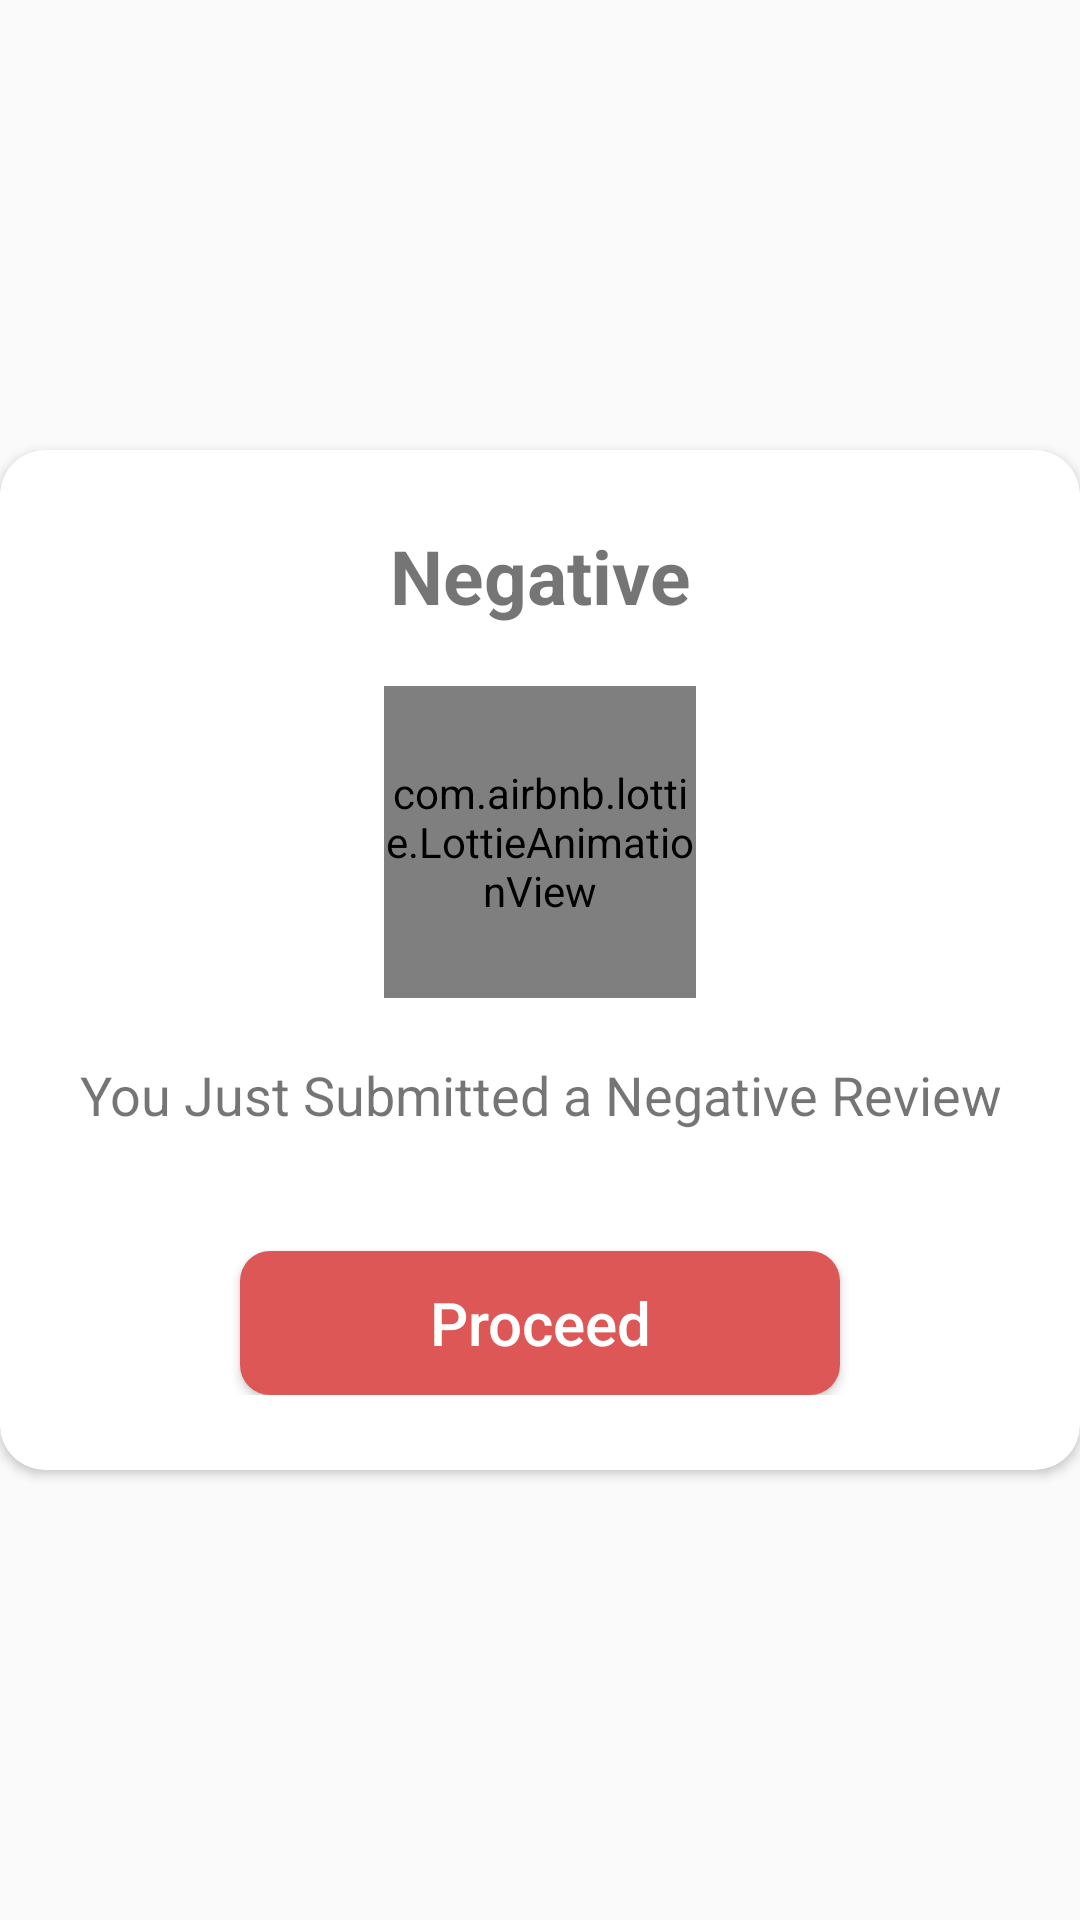

Layout XML and referenced resources for this Android screen:
<!-- AndroidManifest.xml: application theme AppTheme -->
<!-- res/layout/negative_review_poopup.xml -->
<?xml version="1.0" encoding="utf-8"?>
<RelativeLayout xmlns:android="http://schemas.android.com/apk/res/android"
    xmlns:app="http://schemas.android.com/apk/res-auto"
    android:layout_width="fill_parent"
    android:layout_height="fill_parent"
    android:layout_marginLeft="5.0dip"
    android:layout_marginRight="5.0dip"
    android:gravity="center"
    android:orientation="vertical">

    <ImageView
        android:id="@+id/closePopupsubmitImg"
        android:layout_width="wrap_content"
        android:layout_height="wrap_content"
        android:layout_alignParentRight="true"
        android:layout_marginRight="5.0dip"
        android:layout_marginTop="5.0dip"
        android:src="@drawable/cancel" />

    <android.support.v7.widget.CardView
        android:layout_width="fill_parent"
        android:layout_height="wrap_content"
        android:layout_alignParentLeft="true"
        android:layout_alignParentTop="true"
        app:cardBackgroundColor="#fff"
        app:cardCornerRadius="15.0dip">

        <LinearLayout
            android:layout_width="fill_parent"
            android:layout_height="wrap_content"
            android:orientation="vertical">

            <LinearLayout
                android:layout_width="fill_parent"
                android:layout_height="wrap_content"
                android:layout_marginBottom="25.0dip"
                android:layout_marginTop="25.0dip"
                android:orientation="vertical">

                <TextView
                    android:id="@+id/titletv"
                    android:layout_width="fill_parent"
                    android:layout_height="wrap_content"
                    android:layout_marginLeft="20.0dip"
                    android:layout_marginRight="20.0dip"
                    android:text="Negative"
                    android:gravity="center"
                    android:layout_gravity="center"
                    android:textSize="25.0dip"
                    android:textStyle="bold" />

                <com.airbnb.lottie.LottieAnimationView
                    android:id="@id/lottieAnimationProceed"
                    android:layout_width="104.0dip"
                    android:layout_height="104.0dip"
                    android:layout_alignParentRight="true"
                    android:layout_gravity="center"
                    android:layout_marginBottom="20.0dip"
                    android:layout_marginTop="20.0dip"
                    app:lottie_autoPlay="true"
                    app:lottie_fileName="form_submitted.json"
                    app:lottie_loop="true" />

                <TextView
                    android:id="@+id/messagetv"
                    android:layout_width="fill_parent"
                    android:layout_height="wrap_content"
                    android:layout_marginBottom="20.0dip"
                    android:layout_marginLeft="20.0dip"
                    android:layout_marginRight="20.0dip"
                    android:layout_gravity="center"
                    android:gravity="center"
                    android:text="You Just Submitted a Negative Review"
                    android:textSize="18.0dip" />

                <Button
                    android:id="@+id/proceedbtn"
                    android:layout_width="200.0dip"
                    android:layout_height="wrap_content"
                    android:layout_gravity="center_horizontal"
                    android:layout_marginTop="20.0dip"
                    android:background="@drawable/red_button"
                    android:text="Proceed"
                    android:textAllCaps="false"
                    android:textSize="20dp"
                    android:textColor="#fff" />
            </LinearLayout>
        </LinearLayout>
    </android.support.v7.widget.CardView>
</RelativeLayout>
<!-- resources referenced by this layout -->
<resources>
  <!-- drawable red_button (drawable) -->
  <?xml version="1.0" encoding="utf-8"?>
  <shape xmlns:android="http://schemas.android.com/apk/res/android"
      android:shape="rectangle">
  
      <corners
          android:radius="10dp"/>
      <solid android:color="#DE5757"/>
  
  
  </shape>
  <style name="AppTheme" parent="Theme.AppCompat.Light.NoActionBar">
          
          <item name="colorPrimary">@color/colorPrimary</item>
          <item name="colorPrimaryDark">@color/colorPrimaryDark</item>
          <item name="colorAccent">@color/colorAccent</item>
      </style>
  <color name="colorPrimary">#de4444</color>
  <color name="colorPrimaryDark">#FFDE4444</color>
  <color name="colorAccent">#b2dfdb</color>
</resources>
